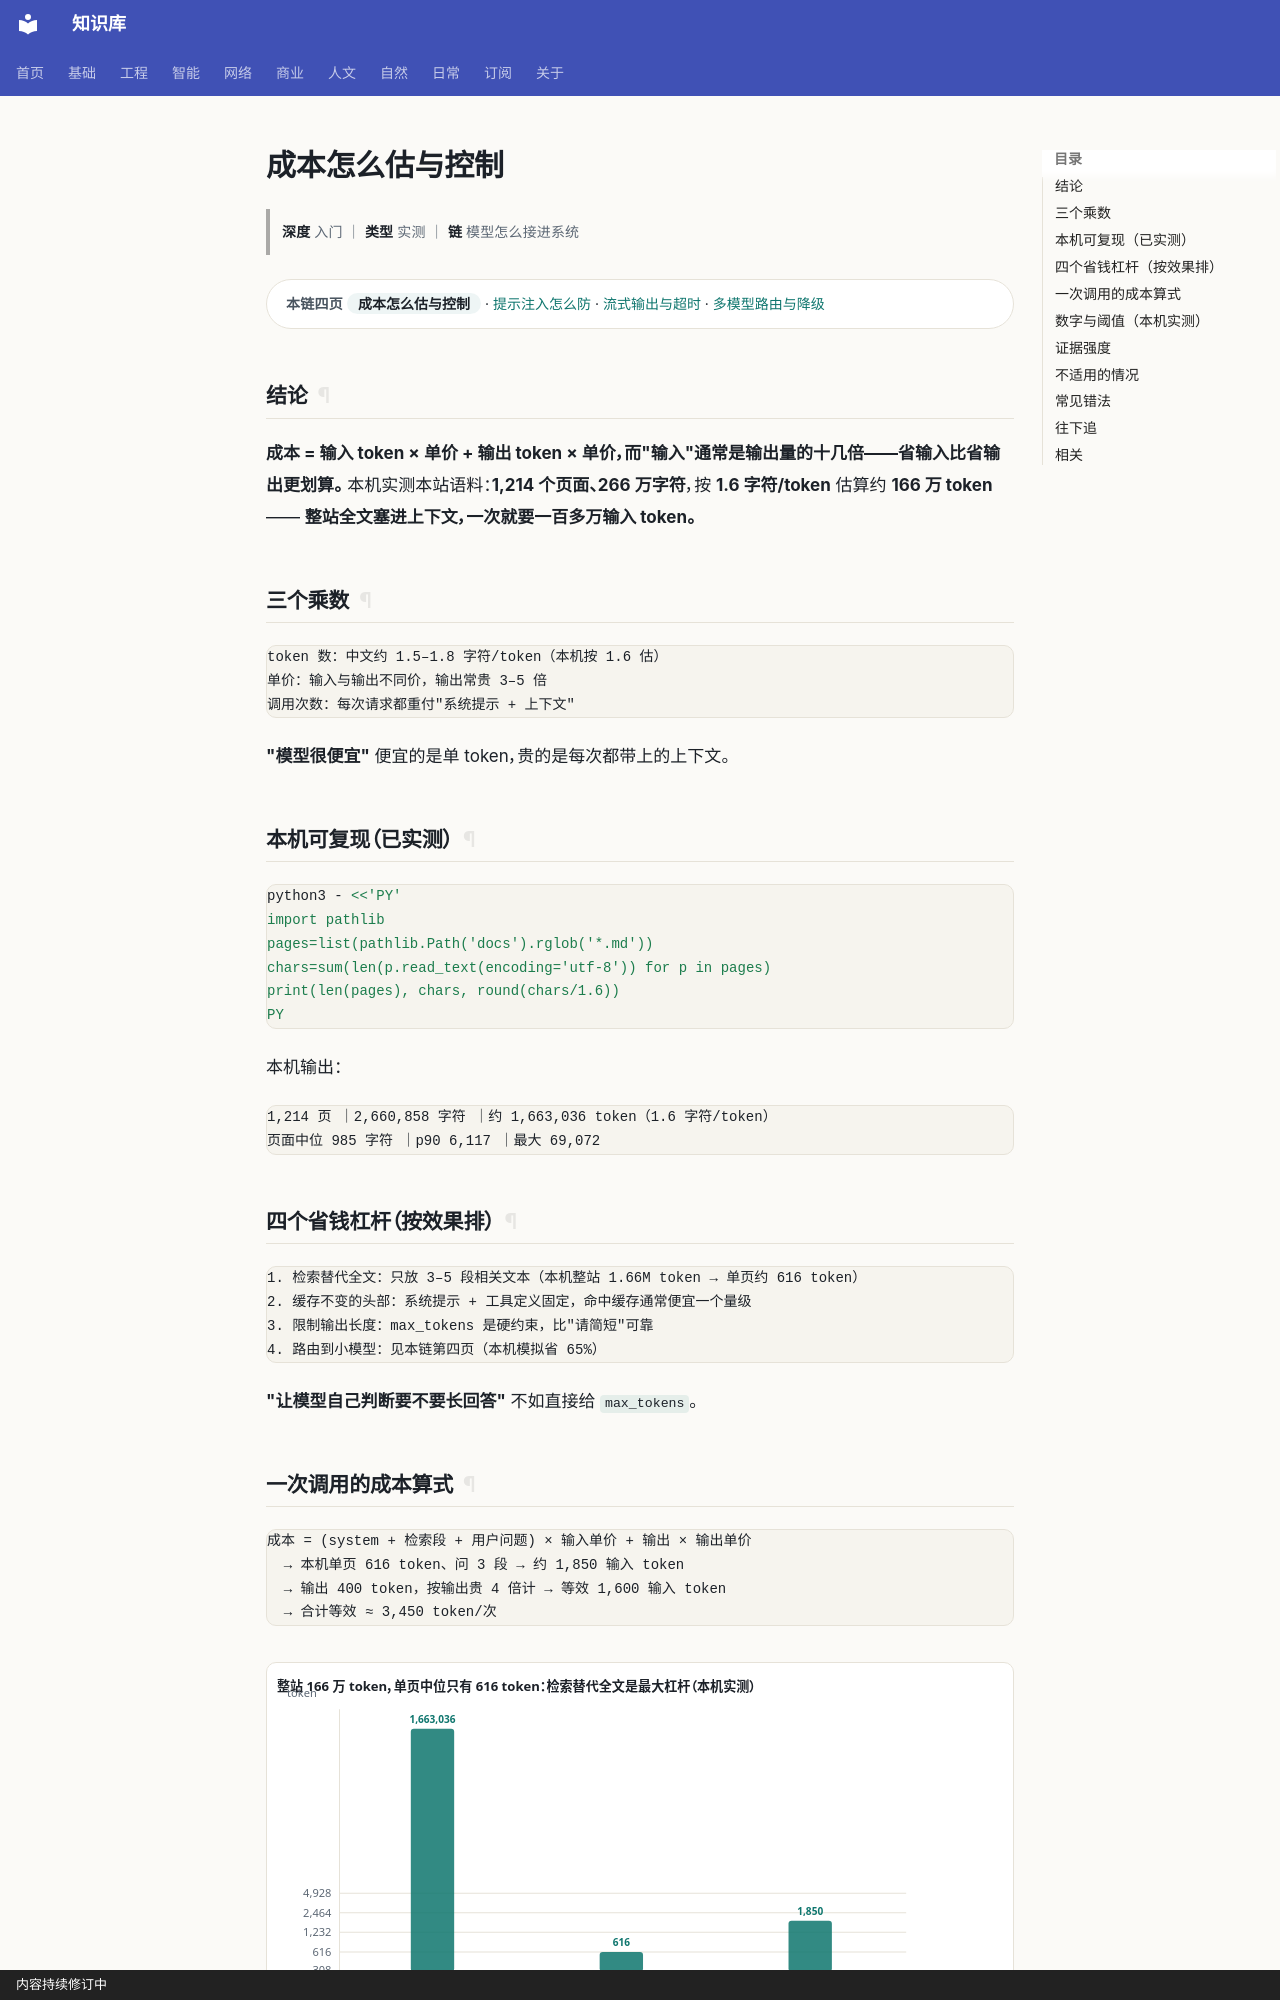

repository: gh503/kb · page: 智能/AI/成本怎么估与控制/index.html · generator: mkdocs · copyright: 内容持续修订中

# 成本怎么估与控制

> **深度** 入门 ｜ **类型** 实测 ｜ **链** 模型怎么接进系统

<div class="kb-chain" markdown>
<span class="kb-chain__label">本链四页</span> <span class="kb-chain__now">成本怎么估与控制</span> · [提示注入怎么防](提示注入怎么防.md) · [流式输出与超时](流式输出与超时.md) · [多模型路由与降级](多模型路由与降级.md)
</div>

## 结论

**成本 = 输入 token × 单价 + 输出 token × 单价，而"输入"通常是输出量的十几倍——省输入比省输出更划算。**
本机实测本站语料：**1,214 个页面、266 万字符**，按 **1.6 字符/token** 估算约 **166 万 token**——
**整站全文塞进上下文，一次就要一百多万输入 token。**

## 三个乘数

```text
token 数：中文约 1.5–1.8 字符/token（本机按 1.6 估）
单价：输入与输出不同价，输出常贵 3–5 倍
调用次数：每次请求都重付"系统提示 + 上下文"
```

**"模型很便宜"** 便宜的是单 token，贵的是每次都带上的上下文。

## 本机可复现（已实测）

```bash
python3 - <<'PY'
import pathlib
pages=list(pathlib.Path('docs').rglob('*.md'))
chars=sum(len(p.read_text(encoding='utf-8')) for p in pages)
print(len(pages), chars, round(chars/1.6))
PY
```

本机输出：

```text
1,214 页 ｜2,660,858 字符 ｜约 1,663,036 token（1.6 字符/token）
页面中位 985 字符 ｜p90 6,117 ｜最大 69,072
```

## 四个省钱杠杆（按效果排）

```text
1. 检索替代全文：只放 3–5 段相关文本（本机整站 1.66M token → 单页约 616 token）
2. 缓存不变的头部：系统提示 + 工具定义固定，命中缓存通常便宜一个量级
3. 限制输出长度：max_tokens 是硬约束，比"请简短"可靠
4. 路由到小模型：见本链第四页（本机模拟省 65%）
```

**"让模型自己判断要不要长回答"** 不如直接给 `max_tokens`。
